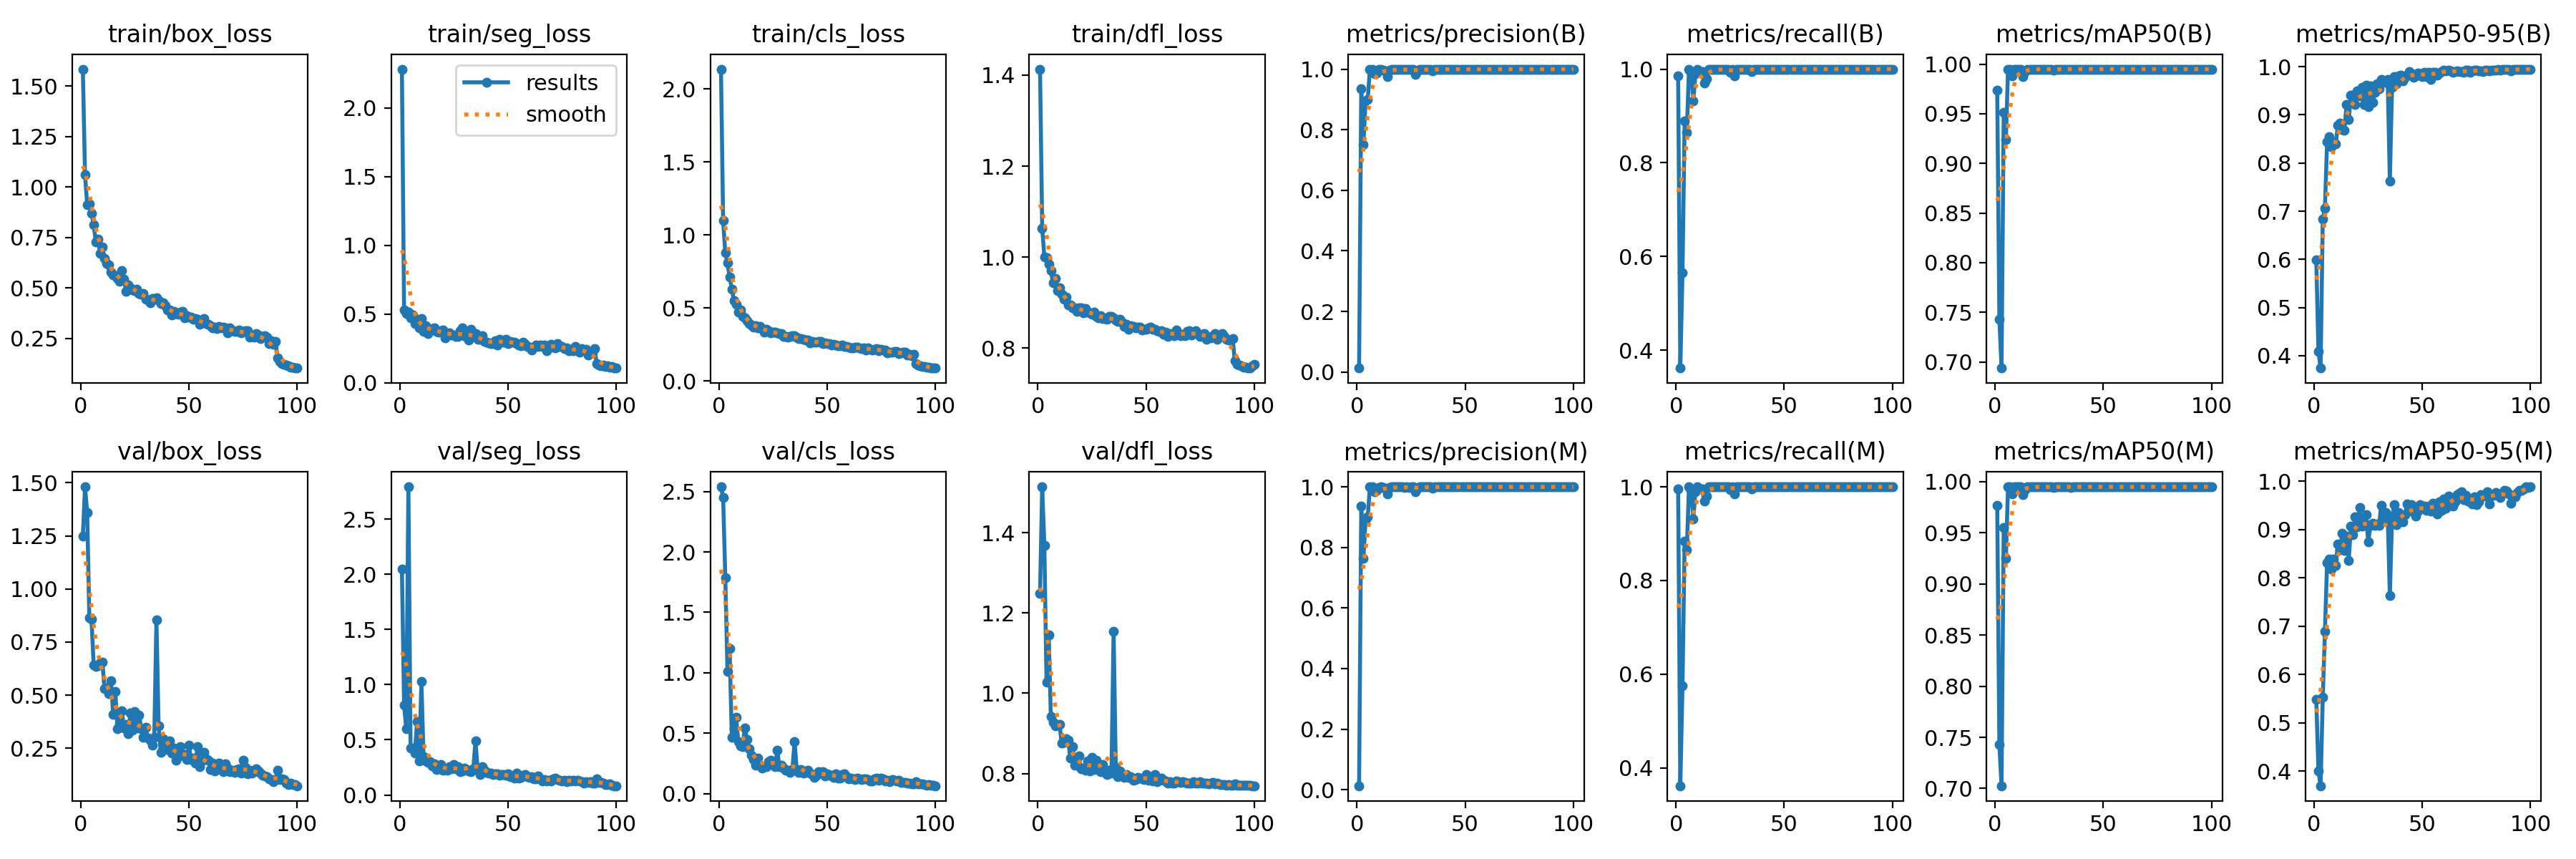

The data file committed next to this chart (first rows):
epoch, time, train/box_loss, train/seg_loss, train/cls_loss, train/dfl_loss, metrics/precision(B), metrics/recall(B), metrics/mAP50(B), metrics/mAP50-95(B), metrics/precision(M), metrics/recall(M), metrics/mAP50(M), metrics/mAP50-95(M), val/box_loss, val/seg_loss, val/cls_loss, val/dfl_loss, lr/pg0, lr/pg1, lr/pg2
1, 19.57, 1.584, 2.282, 2.135, 1.413, 0.01292, 0.985, 0.9741, 0.5997, 0.01305, 0.995, 0.9768, 0.549, 1.249, 2.048, 2.539, 1.249, 0.00048, 0.00048, 0.00048
2, 33.26, 1.061, 0.5302, 1.097, 1.064, 0.9353, 0.3615, 0.7432, 0.4081, 0.9353, 0.3615, 0.7427, 0.4, 1.481, 0.8152, 2.45, 1.515, 0.0009703, 0.0009703, 0.0009703
3, 46.11, 0.9138, 0.5054, 0.8765, 1, 0.7516, 0.565, 0.6939, 0.3743, 0.7649, 0.575, 0.7026, 0.3698, 1.36, 0.6013, 1.788, 1.368, 0.001451, 0.001451, 0.001451
4, 58.92, 0.9148, 0.5168, 0.8081, 0.9993, 0.8944, 0.8891, 0.9512, 0.6832, 0.8893, 0.8841, 0.9554, 0.5522, 0.8636, 2.792, 1.012, 1.028, 0.001921, 0.001921, 0.001921
5, 71.78, 0.8692, 0.4718, 0.7127, 0.9848, 0.9007, 0.865, 0.9243, 0.7062, 0.9007, 0.865, 0.9252, 0.6889, 0.8567, 0.427, 1.198, 1.145, 0.001921, 0.001921, 0.001921
6, 84.57, 0.8136, 0.4919, 0.6289, 0.9699, 0.9996, 1, 0.995, 0.8441, 0.9996, 1, 0.995, 0.8321, 0.6404, 0.4265, 0.4666, 0.9427, 0.001901, 0.001901, 0.001901
7, 97.38, 0.7277, 0.4313, 0.5487, 0.9433, 1, 0.9936, 0.995, 0.8549, 1, 0.9936, 0.995, 0.8389, 0.636, 0.3785, 0.5382, 0.9278, 0.001881, 0.001881, 0.001881
8, 110.1, 0.742, 0.4636, 0.5231, 0.9536, 0.9841, 0.9313, 0.9882, 0.8342, 0.9841, 0.9313, 0.9882, 0.8186, 0.6389, 0.6631, 0.6347, 0.9186, 0.001861, 0.001861, 0.001861
9, 122.9, 0.6707, 0.3996, 0.4732, 0.926, 0.9876, 0.99, 0.9948, 0.8424, 0.9876, 0.99, 0.9948, 0.8392, 0.6535, 0.3114, 0.4279, 0.9207, 0.001842, 0.001842, 0.001842
10, 135.7, 0.7036, 0.4664, 0.4856, 0.9332, 0.9989, 1, 0.995, 0.8393, 0.9989, 1, 0.995, 0.8256, 0.6567, 1.026, 0.3925, 0.9228, 0.001822, 0.001822, 0.001822
11, 148.6, 0.6448, 0.3749, 0.4402, 0.9184, 0.9993, 0.995, 0.995, 0.879, 0.9993, 0.995, 0.995, 0.8707, 0.5315, 0.3454, 0.3896, 0.8757, 0.001802, 0.001802, 0.001802
12, 161.3, 0.6206, 0.4178, 0.4334, 0.9079, 0.9976, 0.995, 0.995, 0.8825, 0.9976, 0.995, 0.995, 0.8581, 0.5338, 0.3101, 0.5456, 0.878, 0.001782, 0.001782, 0.001782
13, 174.1, 0.6148, 0.3609, 0.4102, 0.9113, 0.9951, 0.97, 0.9871, 0.8694, 0.9951, 0.97, 0.9871, 0.8916, 0.5079, 0.2956, 0.4503, 0.8859, 0.001762, 0.001762, 0.001762
14, 186.9, 0.5786, 0.3855, 0.3945, 0.8948, 0.9759, 0.98, 0.9925, 0.868, 0.9759, 0.98, 0.9925, 0.8567, 0.5687, 0.3043, 0.3709, 0.8839, 0.001743, 0.001743, 0.001743
15, 199.9, 0.5645, 0.3967, 0.3822, 0.895, 0.9976, 1, 0.995, 0.9214, 0.9976, 1, 0.995, 0.8862, 0.4096, 0.2599, 0.3169, 0.8384, 0.001723, 0.001723, 0.001723
16, 212.8, 0.5596, 0.4018, 0.3674, 0.8877, 1, 0.9996, 0.995, 0.8898, 1, 0.9996, 0.995, 0.8358, 0.5184, 0.2792, 0.2844, 0.8675, 0.001703, 0.001703, 0.001703
17, 225.8, 0.5487, 0.372, 0.3795, 0.8876, 0.9997, 1, 0.995, 0.9414, 0.9997, 1, 0.995, 0.9073, 0.3417, 0.2299, 0.2325, 0.8202, 0.001683, 0.001683, 0.001683
18, 238.6, 0.5314, 0.367, 0.3645, 0.8809, 0.9991, 1, 0.995, 0.9415, 0.9991, 1, 0.995, 0.8895, 0.3667, 0.2499, 0.2934, 0.8207, 0.001663, 0.001663, 0.001663
19, 251.2, 0.5844, 0.3775, 0.3708, 0.8888, 0.9995, 1, 0.995, 0.9208, 0.9995, 1, 0.995, 0.9255, 0.425, 0.2791, 0.2355, 0.8433, 0.001644, 0.001644, 0.001644
20, 264, 0.5419, 0.3871, 0.3576, 0.8879, 0.9997, 1, 0.995, 0.9498, 0.9997, 1, 0.995, 0.9049, 0.3446, 0.2262, 0.214, 0.8121, 0.001624, 0.001624, 0.001624
21, 276.7, 0.484, 0.3279, 0.3356, 0.8776, 0.9997, 1, 0.995, 0.9394, 0.9997, 1, 0.995, 0.946, 0.3634, 0.2293, 0.2288, 0.8139, 0.001604, 0.001604, 0.001604
22, 289.8, 0.5136, 0.3542, 0.3526, 0.8872, 0.9986, 1, 0.995, 0.9574, 0.9986, 1, 0.995, 0.9063, 0.3196, 0.2257, 0.2248, 0.8089, 0.001584, 0.001584, 0.001584
23, 302.7, 0.5022, 0.3652, 0.3415, 0.8782, 0.999, 1, 0.995, 0.9217, 0.999, 1, 0.995, 0.9151, 0.417, 0.2539, 0.2672, 0.8317, 0.001564, 0.001564, 0.001564
24, 315.7, 0.4913, 0.3504, 0.3306, 0.8769, 0.9982, 1, 0.995, 0.9617, 0.9982, 1, 0.995, 0.9312, 0.3346, 0.2384, 0.2746, 0.8061, 0.001545, 0.001545, 0.001545
25, 328.5, 0.4884, 0.3505, 0.3358, 0.8747, 1, 0.9938, 0.995, 0.9174, 1, 0.9938, 0.995, 0.8742, 0.4218, 0.2735, 0.2551, 0.8401, 0.001525, 0.001525, 0.001525
26, 341.4, 0.4949, 0.3391, 0.3351, 0.8785, 0.9998, 1, 0.995, 0.9594, 0.9998, 1, 0.995, 0.9082, 0.3454, 0.2371, 0.2259, 0.8103, 0.001505, 0.001505, 0.001505
27, 353.9, 0.4712, 0.3389, 0.3301, 0.8694, 0.983, 0.985, 0.9941, 0.9261, 0.983, 0.985, 0.9941, 0.9134, 0.4054, 0.2594, 0.3578, 0.8325, 0.001485, 0.001485, 0.001485
28, 366.3, 0.4691, 0.3802, 0.3247, 0.8663, 0.9948, 1, 0.995, 0.9461, 0.9948, 1, 0.995, 0.908, 0.3429, 0.2122, 0.2246, 0.8178, 0.001465, 0.001465, 0.001465
29, 378.8, 0.4713, 0.398, 0.3242, 0.8717, 1, 0.9996, 0.995, 0.9648, 1, 0.9996, 0.995, 0.9121, 0.3022, 0.2144, 0.236, 0.8043, 0.001446, 0.001446, 0.001446
30, 391.3, 0.4454, 0.3412, 0.3033, 0.8647, 0.9999, 1, 0.995, 0.9548, 0.9999, 1, 0.995, 0.908, 0.3471, 0.2414, 0.2136, 0.823, 0.001426, 0.001426, 0.001426
31, 403.6, 0.4398, 0.3336, 0.3068, 0.8648, 0.9998, 1, 0.995, 0.9729, 0.9998, 1, 0.995, 0.9498, 0.2979, 0.2273, 0.1928, 0.803, 0.001406, 0.001406, 0.001406
32, 415.8, 0.4257, 0.3141, 0.2982, 0.8624, 0.9997, 1, 0.995, 0.9699, 0.9997, 1, 0.995, 0.9196, 0.2896, 0.2194, 0.1941, 0.7983, 0.001386, 0.001386, 0.001386
33, 428.1, 0.4493, 0.3915, 0.3068, 0.8691, 0.9999, 1, 0.995, 0.9671, 0.9999, 1, 0.995, 0.9357, 0.2636, 0.2125, 0.1767, 0.8077, 0.001366, 0.001366, 0.001366
34, 440.4, 0.4481, 0.358, 0.3076, 0.8688, 0.9997, 1, 0.995, 0.9732, 0.9997, 1, 0.995, 0.9294, 0.3028, 0.2392, 0.1968, 0.8017, 0.001347, 0.001347, 0.001347
35, 452.6, 0.4507, 0.3566, 0.3108, 0.8658, 0.9944, 0.995, 0.9947, 0.7629, 0.9944, 0.995, 0.9947, 0.7635, 0.8555, 0.4904, 0.432, 1.155, 0.001327, 0.001327, 0.001327
36, 464.8, 0.4378, 0.3161, 0.3009, 0.8612, 0.9997, 1, 0.995, 0.957, 0.9997, 1, 0.995, 0.9218, 0.3544, 0.2269, 0.2004, 0.815, 0.001307, 0.001307, 0.001307
37, 476.8, 0.4215, 0.3148, 0.2912, 0.8589, 0.9995, 1, 0.995, 0.9792, 0.9995, 1, 0.995, 0.9517, 0.2292, 0.1853, 0.1739, 0.7923, 0.001287, 0.001287, 0.001287
38, 489.1, 0.4281, 0.3425, 0.2878, 0.8626, 1, 0.9997, 0.995, 0.9638, 1, 0.9997, 0.995, 0.9093, 0.2945, 0.2549, 0.2006, 0.8058, 0.001267, 0.001267, 0.001267
39, 501.5, 0.4114, 0.3018, 0.284, 0.8563, 0.9997, 1, 0.995, 0.9802, 0.9997, 1, 0.995, 0.9345, 0.2605, 0.2227, 0.1689, 0.7962, 0.001248, 0.001248, 0.001248
40, 513.9, 0.3897, 0.2954, 0.2805, 0.8473, 0.9997, 1, 0.995, 0.9817, 0.9997, 1, 0.995, 0.9229, 0.2454, 0.2044, 0.1784, 0.7909, 0.001228, 0.001228, 0.001228
41, 526.4, 0.3905, 0.2905, 0.2804, 0.8518, 1, 0.9998, 0.995, 0.9701, 1, 0.9998, 0.995, 0.9154, 0.2844, 0.1979, 0.1933, 0.7975, 0.001208, 0.001208, 0.001208
42, 538.6, 0.3662, 0.2872, 0.2607, 0.8413, 1, 0.9998, 0.995, 0.9777, 1, 0.9998, 0.995, 0.9306, 0.2289, 0.1997, 0.169, 0.7896, 0.001188, 0.001188, 0.001188
43, 550.7, 0.3823, 0.2841, 0.2687, 0.8484, 0.9997, 1, 0.995, 0.9824, 0.9997, 1, 0.995, 0.9533, 0.2496, 0.1837, 0.159, 0.7924, 0.001168, 0.001168, 0.001168
44, 562.9, 0.3743, 0.3053, 0.2664, 0.8471, 0.9997, 1, 0.995, 0.9899, 0.9997, 1, 0.995, 0.9375, 0.1927, 0.1916, 0.1361, 0.7824, 0.001149, 0.001149, 0.001149
45, 574.8, 0.3682, 0.2771, 0.2645, 0.8442, 0.9997, 1, 0.995, 0.9854, 0.9997, 1, 0.995, 0.9518, 0.2101, 0.1903, 0.1546, 0.7849, 0.001129, 0.001129, 0.001129
46, 587, 0.3815, 0.3166, 0.27, 0.8454, 0.9997, 1, 0.995, 0.9773, 0.9997, 1, 0.995, 0.9433, 0.2566, 0.179, 0.1807, 0.7909, 0.001109, 0.001109, 0.001109
47, 599.2, 0.3822, 0.3125, 0.2698, 0.8466, 0.9997, 1, 0.995, 0.9817, 0.9997, 1, 0.995, 0.9284, 0.2166, 0.1847, 0.1758, 0.7882, 0.001089, 0.001089, 0.001089
48, 611.5, 0.3532, 0.2938, 0.2577, 0.8393, 0.9996, 1, 0.995, 0.9868, 0.9996, 1, 0.995, 0.9383, 0.2203, 0.182, 0.1811, 0.7875, 0.001069, 0.001069, 0.001069
49, 623.7, 0.361, 0.3178, 0.2602, 0.8412, 0.9997, 1, 0.995, 0.9858, 0.9997, 1, 0.995, 0.9509, 0.1969, 0.1773, 0.1456, 0.7846, 0.00105, 0.00105, 0.00105
50, 635.9, 0.3559, 0.2863, 0.2569, 0.8405, 0.9997, 1, 0.995, 0.9793, 0.9997, 1, 0.995, 0.948, 0.264, 0.1941, 0.1661, 0.7977, 0.00103, 0.00103, 0.00103
51, 648.3, 0.3537, 0.3001, 0.2547, 0.8447, 0.9994, 1, 0.995, 0.989, 0.9994, 1, 0.995, 0.9488, 0.1959, 0.165, 0.1511, 0.7825, 0.00101, 0.00101, 0.00101
52, 660.6, 0.3453, 0.297, 0.2447, 0.8453, 0.9997, 1, 0.995, 0.9796, 0.9997, 1, 0.995, 0.9392, 0.2043, 0.1734, 0.1497, 0.7917, 0.0009902, 0.0009902, 0.0009902
53, 672.9, 0.3496, 0.2955, 0.2515, 0.8407, 0.9997, 1, 0.995, 0.9884, 0.9997, 1, 0.995, 0.9491, 0.1805, 0.1551, 0.1364, 0.7821, 0.0009704, 0.0009704, 0.0009704
54, 685.3, 0.3451, 0.2853, 0.2467, 0.841, 0.9997, 1, 0.995, 0.9733, 0.9997, 1, 0.995, 0.9385, 0.2568, 0.1959, 0.1649, 0.7979, 0.0009506, 0.0009506, 0.0009506
55, 697.6, 0.3194, 0.2772, 0.2388, 0.8377, 0.9997, 1, 0.995, 0.9878, 0.9997, 1, 0.995, 0.9546, 0.1636, 0.153, 0.1278, 0.7801, 0.0009308, 0.0009308, 0.0009308
56, 710.1, 0.3268, 0.2711, 0.2416, 0.8371, 0.9997, 1, 0.995, 0.9884, 0.9997, 1, 0.995, 0.9511, 0.1888, 0.1612, 0.129, 0.7827, 0.000911, 0.000911, 0.000911
57, 722.4, 0.3468, 0.2968, 0.244, 0.8377, 0.9997, 1, 0.995, 0.983, 0.9997, 1, 0.995, 0.9317, 0.2308, 0.1765, 0.1596, 0.7883, 0.0008912, 0.0008912, 0.0008912
58, 734.7, 0.3245, 0.2823, 0.2358, 0.8308, 0.9996, 1, 0.995, 0.987, 0.9996, 1, 0.995, 0.9569, 0.1998, 0.1852, 0.1645, 0.7825, 0.0008714, 0.0008714, 0.0008714
59, 747, 0.3199, 0.2668, 0.2382, 0.8356, 0.9997, 1, 0.995, 0.9894, 0.9997, 1, 0.995, 0.9391, 0.1935, 0.1644, 0.1433, 0.7805, 0.0008516, 0.0008516, 0.0008516
60, 759.3, 0.3114, 0.2588, 0.2303, 0.825, 0.9997, 1, 0.995, 0.9929, 0.9997, 1, 0.995, 0.9629, 0.1501, 0.1572, 0.1225, 0.7767, 0.0008318, 0.0008318, 0.0008318
... 40 more rows
